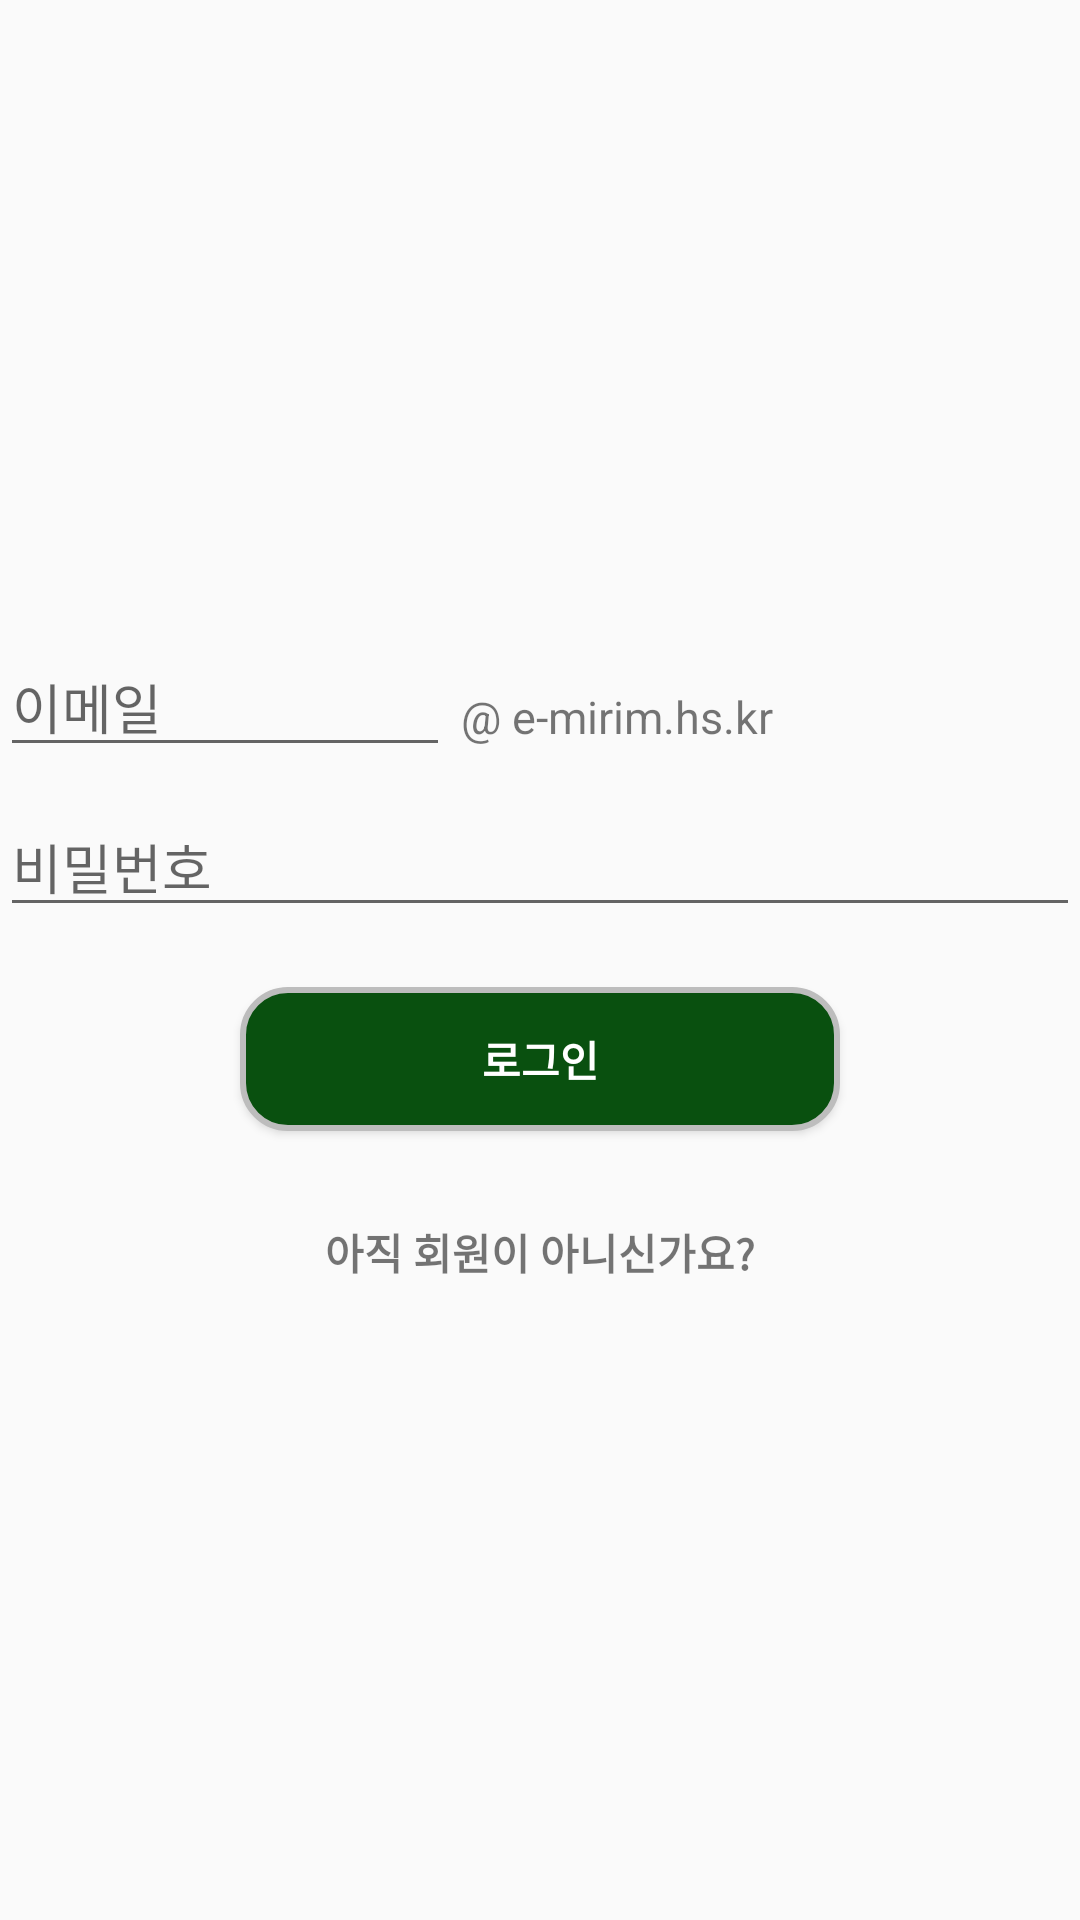

Here is an Android app screen rendered from its layout file. Give the layout XML and the strings, colors and styles it references.
<!-- AndroidManifest.xml: application theme AppTheme -->
<!-- res/layout/activity_signin.xml -->
<?xml version="1.0" encoding="utf-8"?>
<LinearLayout xmlns:android="http://schemas.android.com/apk/res/android"
    xmlns:tools="http://schemas.android.com/tools"
    android:layout_width="match_parent"
    android:layout_height="match_parent"
    android:orientation="vertical"
    android:layout_marginLeft="25dp"
    android:layout_marginRight="25dp"
    android:gravity="center"
    tools:context="com.mirimapp.mirim.activities.SigninActivity">

    <LinearLayout
        android:layout_width="match_parent"
        android:layout_height="wrap_content"
        android:orientation="horizontal">
    <EditText
        android:id="@+id/edittext_signin_email"
        android:layout_width="150dp"
        android:layout_height="wrap_content"
        android:hint="@string/email"
        android:inputType="textEmailAddress"
        android:maxLines="1"
        android:singleLine="true"
        android:layout_gravity="start"
        android:layout_marginBottom="10dp"/>

    <TextView
        android:layout_width="150dp"
        android:layout_height="wrap_content"
        android:text=" @ e-mirim.hs.kr "
        android:textSize="15sp"
        android:layout_gravity="center_vertical"/>

    </LinearLayout>

    <EditText
        android:id="@+id/edittext_signin_password"
        android:layout_width="match_parent"
        android:layout_height="wrap_content"
        android:hint="@string/password"
        android:imeActionId="6"
        android:imeActionLabel="string/prompt_password"
        android:imeOptions="actionUnspecified"
        android:inputType="textPassword"
        android:maxLines="1"
        android:singleLine="true"
        android:layout_marginBottom="10dp"/>

    <Button
        android:id="@+id/button_signin_login"
        style="?android:textAppearanceSmall"
        android:layout_width="200dp"
        android:layout_gravity="center"
        android:layout_height="wrap_content"
        android:layout_marginTop="10dp"
        android:text="@string/signin"
        android:textStyle="bold"
        android:textColor="#ffffff"
        android:background="@drawable/btn_design"
        />

    <TextView
        android:id="@+id/textview_signin_go_to_signup"
        style="?android:textAppearanceSmall"
        android:layout_width="wrap_content"
        android:layout_height="wrap_content"
        android:layout_marginTop="30dp"
        android:text="@string/text_signup1"
        android:textStyle="bold"
        />

</LinearLayout>
<!-- resources referenced by this layout -->
<resources>
  <!-- drawable btn_design (drawable) -->
  <?xml version="1.0" encoding="utf-8"?>
  <shape xmlns:android="http://schemas.android.com/apk/res/android"
      android:shape="rectangle" android:padding = "10dp">
      <solid android:color="#09500f"></solid>
      <corners
          android:bottomLeftRadius="15dp"
          android:bottomRightRadius="15dp"
          android:topLeftRadius="15dp"
          android:topRightRadius="15dp"></corners>
      <stroke android:width="2dp"
          android:color="#BDBDBD"></stroke>
  </shape>
  <string name="email"> 이메일 </string>
  <string name="password"> 비밀번호 </string>
  <string name="signin"> 로그인 </string>
  <string name="text_signup1"> 아직 회원이 아니신가요? </string>
  <style name="AppTheme" parent="Theme.AppCompat.Light.DarkActionBar">
          
          <item name="colorPrimary">@color/color_theme</item>
          <item name="colorPrimaryDark">@color/color_theme_dark</item>
          <item name="colorAccent">@color/color_theme_text</item>
      </style>
  <color name="color_theme">#098015</color>
  <color name="color_theme_dark">#FF09500F</color>
  <color name="color_theme_text">#ffffff</color>
</resources>
